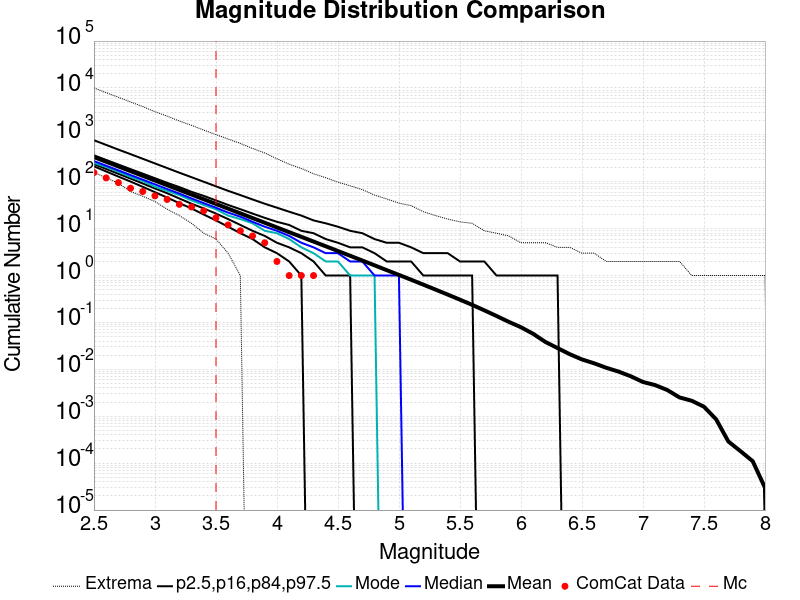

Data behind this chart, as committed beside it:
Magnitude, ComCat Data, Simulation Mean, Simulation Median, Simulation Mode, Simulation Minimum, Simulation Maximum, 2.5 %-ile, 16 %-ile, 84 %-ile, 97.5 %-ile
2.5, 157.0, 336.5, 276.0, 252.0, 158.0, 10025, 213.0, 238.0, 367.0, 768.0
2.6, 121.0, 267.3, 220.0, 208.0, 122.0, 7933, 166.0, 188.0, 292.0, 611.0
2.7, 96.0, 212.3, 175.0, 163.0, 93.0, 6339, 129.0, 148.0, 233.0, 485.0
2.8, 73.0, 168.6, 139.0, 127.0, 62.0, 5036, 101.0, 117.0, 186.0, 388.0
2.9, 62.0, 133.9, 111.0, 104.0, 49.0, 4011, 78.0, 92.0, 149.0, 309.0
3.0, 50.0, 106.4, 88.0, 78.0, 38.0, 3117, 60.0, 72.0, 119.0, 246.0
3.1, 42.0, 84.49, 70.0, 64.0, 26.0, 2508, 46.0, 57.0, 95.0, 196.0
3.2, 33.0, 67.13, 56.0, 52.0, 19.0, 1972, 35.0, 44.0, 77.0, 156.0
3.3, 29.0, 53.31, 44.0, 40.0, 13.0, 1595, 27.0, 34.0, 61.0, 125.0
3.4, 24.0, 42.34, 35.0, 32.0, 8.0, 1263, 20.0, 27.0, 50.0, 100.0
3.5, 17.0, 33.64, 28.0, 26.0, 6.0, 1012, 15.0, 21.0, 40.0, 80.0
3.6, 12.0, 26.72, 22.0, 19.0, 3.0, 815.0, 11.0, 16.0, 32.0, 64.0
3.7, 9.0, 21.21, 18.0, 16.0, 1.0, 657.0, 8.0, 12.0, 26.0, 52.0
3.8, 7.0, 16.84, 14.0, 13.0, 0.0, 513.0, 6.0, 9.0, 21.0, 42.0
3.9, 5.0, 13.38, 11.0, 9.0, 0.0, 412.0, 4.0, 7.0, 17.0, 34.0
4.0, 2.0, 10.62, 9.0, 8.0, 0.0, 309.0, 3.0, 5.0, 14.0, 28.0
4.1, 1.0, 8.422, 7.0, 6.0, 0.0, 237.0, 2.0, 4.0, 12.0, 23.0
4.2, 1.0, 6.691, 5.0, 4.0, 0.0, 192.0, 1.0, 3.0, 9.0, 19.0
4.3, 1.0, 5.307, 4.0, 3.0, 0.0, 148.0, 0.0, 2.0, 8.0, 15.0
4.4, 0.0, 4.213, 3.0, 2.0, 0.0, 122.0, 0.0, 1.0, 6.0, 13.0
4.5, 0.0, 3.338, 3.0, 2.0, 0.0, 98.0, 0.0, 1.0, 5.0, 11.0
4.6, 0.0, 2.642, 2.0, 1.0, 0.0, 82.0, 0.0, 1.0, 4.0, 9.0
4.7, 0.0, 2.093, 2.0, 1.0, 0.0, 68.0, 0.0, 0.0, 4.0, 8.0
4.8, 0.0, 1.653, 1.0, 1.0, 0.0, 52.0, 0.0, 0.0, 3.0, 6.0
4.9, 0.0, 1.304, 1.0, 0.0, 0.0, 43.0, 0.0, 0.0, 2.0, 5.0
5.0, 0.0, 1.032, 1.0, 0.0, 0.0, 35.0, 0.0, 0.0, 2.0, 5.0
5.1, 0.0, 0.8147, 0.0, 0.0, 0.0, 31.0, 0.0, 0.0, 2.0, 4.0
5.2, 0.0, 0.6397, 0.0, 0.0, 0.0, 23.0, 0.0, 0.0, 1.0, 3.0
5.3, 0.0, 0.5021, 0.0, 0.0, 0.0, 19.0, 0.0, 0.0, 1.0, 3.0
5.4, 0.0, 0.3929, 0.0, 0.0, 0.0, 16.0, 0.0, 0.0, 1.0, 3.0
5.5, 0.0, 0.3061, 0.0, 0.0, 0.0, 14.0, 0.0, 0.0, 1.0, 2.0
5.6, 0.0, 0.2375, 0.0, 0.0, 0.0, 13.0, 0.0, 0.0, 1.0, 2.0
5.7, 0.0, 0.1813, 0.0, 0.0, 0.0, 9.0, 0.0, 0.0, 0.0, 2.0
5.8, 0.0, 0.1374, 0.0, 0.0, 0.0, 8.0, 0.0, 0.0, 0.0, 1.0
5.9, 0.0, 0.1032, 0.0, 0.0, 0.0, 7.0, 0.0, 0.0, 0.0, 1.0
6.0, 0.0, 0.07914, 0.0, 0.0, 0.0, 5.0, 0.0, 0.0, 0.0, 1.0
6.1, 0.0, 0.05731, 0.0, 0.0, 0.0, 5.0, 0.0, 0.0, 0.0, 1.0
6.2, 0.0, 0.03847, 0.0, 0.0, 0.0, 5.0, 0.0, 0.0, 0.0, 1.0
6.3, 0.0, 0.02845, 0.0, 0.0, 0.0, 4.0, 0.0, 0.0, 0.0, 1.0
6.4, 0.0, 0.02105, 0.0, 0.0, 0.0, 4.0, 0.0, 0.0, 0.0, 0.0
6.5, 0.0, 0.01629, 0.0, 0.0, 0.0, 3.0, 0.0, 0.0, 0.0, 0.0
6.6, 0.0, 0.01346, 0.0, 0.0, 0.0, 3.0, 0.0, 0.0, 0.0, 0.0
6.7, 0.0, 0.0108, 0.0, 0.0, 0.0, 2.0, 0.0, 0.0, 0.0, 0.0
6.8, 0.0, 0.00896, 0.0, 0.0, 0.0, 2.0, 0.0, 0.0, 0.0, 0.0
6.9, 0.0, 0.00713, 0.0, 0.0, 0.0, 2.0, 0.0, 0.0, 0.0, 0.0
7.0, 0.0, 0.00538, 0.0, 0.0, 0.0, 2.0, 0.0, 0.0, 0.0, 0.0
7.1, 0.0, 0.00462, 0.0, 0.0, 0.0, 2.0, 0.0, 0.0, 0.0, 0.0
7.2, 0.0, 0.00362, 0.0, 0.0, 0.0, 2.0, 0.0, 0.0, 0.0, 0.0
7.3, 0.0, 0.00252, 0.0, 0.0, 0.0, 2.0, 0.0, 0.0, 0.0, 0.0
7.4, 0.0, 0.00214, 0.0, 0.0, 0.0, 1.0, 0.0, 0.0, 0.0, 0.0
7.5, 0.0, 0.0016, 0.0, 0.0, 0.0, 1.0, 0.0, 0.0, 0.0, 0.0
7.6, 0.0, 8.6E-4, 0.0, 0.0, 0.0, 1.0, 0.0, 0.0, 0.0, 0.0
7.7, 0.0, 2.9E-4, 0.0, 0.0, 0.0, 1.0, 0.0, 0.0, 0.0, 0.0
7.8, 0.0, 1.8E-4, 0.0, 0.0, 0.0, 1.0, 0.0, 0.0, 0.0, 0.0
7.9, 0.0, 1.1E-4, 0.0, 0.0, 0.0, 1.0, 0.0, 0.0, 0.0, 0.0
8.0, 0.0, 3.0E-5, 0.0, 0.0, 0.0, 1.0, 0.0, 0.0, 0.0, 0.0
8.1, 0.0, 0.0, 0.0, 0.0, 0.0, 0.0, 0.0, 0.0, 0.0, 0.0
8.2, 0.0, 0.0, 0.0, 0.0, 0.0, 0.0, 0.0, 0.0, 0.0, 0.0
8.3, 0.0, 0.0, 0.0, 0.0, 0.0, 0.0, 0.0, 0.0, 0.0, 0.0
8.4, 0.0, 0.0, 0.0, 0.0, 0.0, 0.0, 0.0, 0.0, 0.0, 0.0
... 6 more rows
